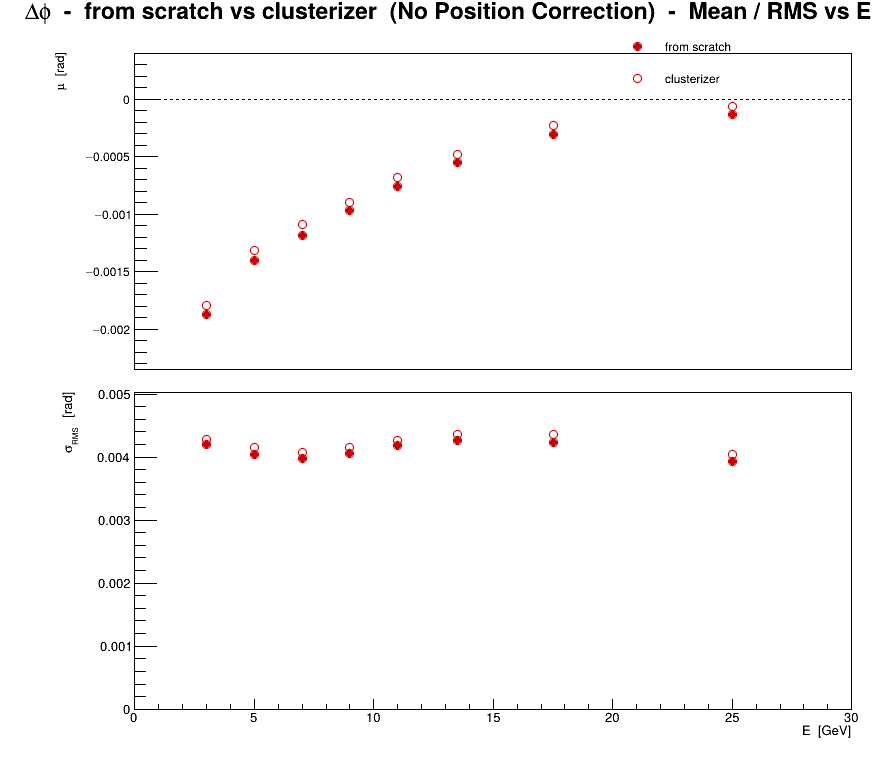

The table this chart was drawn from, first rows:
series, variant, residual, E, mu, dmu, sigma, dsigma
0, from scratch, phi, 3, -0.001873, 1.89237e-05, 0.0042, 1.33811e-05
0, from scratch, phi, 5, -0.001402, 1.78209e-05, 0.004043, 1.26013e-05
0, from scratch, phi, 7, -0.001182, 1.68183e-05, 0.003973, 1.18923e-05
0, from scratch, phi, 9, -0.0009698, 1.68146e-05, 0.004062, 1.18897e-05
0, from scratch, phi, 11, -0.0007626, 1.71842e-05, 0.004176, 1.21511e-05
0, from scratch, phi, 13.5, -0.0005521, 1.4301e-05, 0.004256, 1.01124e-05
0, from scratch, phi, 17.5, -0.0003104, 1.09883e-05, 0.00423, 7.76992e-06
0, from scratch, phi, 25, -0.0001326, 7.18312e-06, 0.003934, 5.07923e-06
1, clusterizer, phi, 3, -0.001791, 1.92722e-05, 0.004278, 1.36275e-05
1, clusterizer, phi, 5, -0.001319, 1.82961e-05, 0.004151, 1.29373e-05
1, clusterizer, phi, 7, -0.001087, 1.72172e-05, 0.004067, 1.21744e-05
1, clusterizer, phi, 9, -0.0009002, 1.71859e-05, 0.004152, 1.21523e-05
1, clusterizer, phi, 11, -0.0006819, 1.75551e-05, 0.004266, 1.24133e-05
1, clusterizer, phi, 13.5, -0.0004829, 1.46616e-05, 0.004364, 1.03673e-05
1, clusterizer, phi, 17.5, -0.0002249, 1.13047e-05, 0.004352, 7.99365e-06
1, clusterizer, phi, 25, -6.53361e-05, 7.36871e-06, 0.004035, 5.21046e-06
